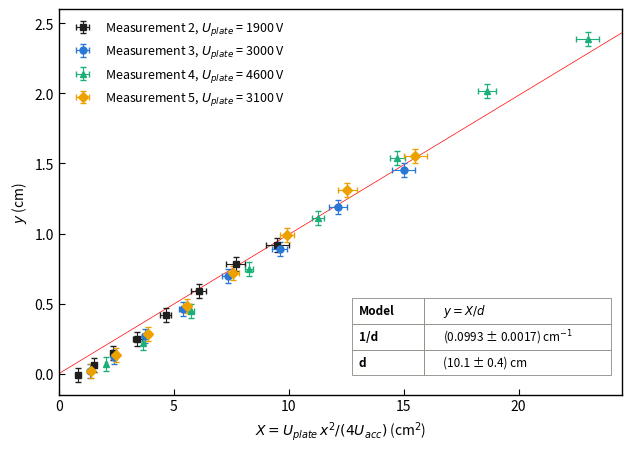

The script that saved this image:
import numpy as np
import matplotlib.pyplot as plt

# Settings
U_acc = 5000         # accelerating voltage [V]
dU_acc = 100         # uncertainty accelerating voltage [V]
dU_plate = 100       # uncertainty plate voltage [V]
dy = 0.05            # readout uncertainty y [cm]
x = np.arange(3, 11) # positions where y is read [cm]

# Measurements: plate voltage [V] and deflection y [cm] at x = 3..10 cm
data = {
    "Measurement 2": (1900, [-0.01, 0.06, 0.15, 0.25, 0.42, 0.59, 0.78, 0.92]),
    "Measurement 3": (3000, [0.02, 0.12, 0.27, 0.46, 0.70, 0.89, 1.19, 1.45]),
    "Measurement 4": (4600, [0.07, 0.22, 0.45, 0.75, 1.11, 1.54, 2.02, 2.39]),
    "Measurement 5": (3100, [0.02, 0.13, 0.28, 0.48, 0.72, 0.99, 1.31, 1.55]),
}

colors = ["#1f1f1e", "#2a78d6", "#1baf7a", "#eda100"]   # black, blue, green, yellow
markers = ["s", "o", "^", "D"]
FIT = "red"          # fit line colour
FIT_LW = 0.5         # fit line width (thin)


def style(ax):
    """Closed box, ticks inside, no grid."""
    for sp in ax.spines.values():
        sp.set_visible(True)
        sp.set_linewidth(1.0)
    ax.tick_params(direction="in", length=4, top=False, right=False)
    ax.grid(False)


def fit_table(ax, rows, bbox, col=(0.28, 0.72)):
    """Small table with fit results inside the plot. bbox = [x, y, width, height] in axes units."""
    tb = ax.table(cellText=rows, cellLoc="left", bbox=bbox, colWidths=list(col))
    tb.auto_set_font_size(False)
    tb.set_fontsize(8.5)
    for (r, c), cell in tb.get_celld().items():
        cell.set_edgecolor("#8a8a85")
        cell.set_linewidth(0.6)
        cell.set_facecolor("white")
        if c == 0:
            cell.set_text_props(fontweight="bold")
    return tb


# Put all points in one list
U = np.concatenate([[U_p] * len(x) for U_p, y in data.values()])
xx = np.tile(x, len(data))
yy = np.concatenate([y for U_p, y in data.values()])

# Least-squares fit y = s*X through the origin, s = 1/d
X_all = U * xx**2 / (4 * U_acc)
s = np.sum(X_all * yy) / np.sum(X_all**2)
res = yy - s * X_all
ds = np.sqrt(np.sum(res**2) / (len(X_all) - 1) / np.sum(X_all**2))
d = 1 / s

# Total uncertainty: fit + U_acc (100/5000) + U_plate (about 3.3 %)
dd = d * np.sqrt((ds / s)**2 + (dU_acc / U_acc)**2 + 0.033**2)
print(f"1/d = {s:.4f} +/- {ds:.4f} 1/cm,  d = {d:.2f} +/- {dd:.2f} cm")

fig, ax = plt.subplots(figsize=(6.4, 4.6), dpi=200)
for (name, (U_p, y)), c, m in zip(data.items(), colors, markers):
    X = U_p * x**2 / (4 * U_acc)
    dX = dU_plate * x**2 / (4 * U_acc)
    ax.errorbar(X, y, xerr=dX, yerr=dy, fmt=m, ms=5, color=c, ecolor=c,
                elinewidth=0.8, capsize=2, zorder=3, label=f"{name}, $U_{{plate}}$ = {U_p} V")
t = np.linspace(0, 25, 50)
ax.plot(t, s * t, color=FIT, lw=FIT_LW, zorder=2)

ax.set_xlabel(r"$X = U_{plate}\,x^2/(4U_{acc})$ (cm$^2$)")
ax.set_ylabel(r"$y$ (cm)")
ax.set_xlim(0, 24.5)
ax.set_ylim(-0.15, 2.6)
style(ax)
ax.legend(frameon=False, fontsize=9, loc="upper left")
fit_table(ax, [["Model", r"$y = X/d$"],
               ["1/d", f"({s:.4f} ± {ds:.4f}) cm$^{{-1}}$"],
               ["d", f"({d:.1f} ± {dd:.1f}) cm"]],
          bbox=[0.52, 0.05, 0.46, 0.20])

fig.tight_layout()
fig.savefig("A7_plate_separation.png")
plt.show()
